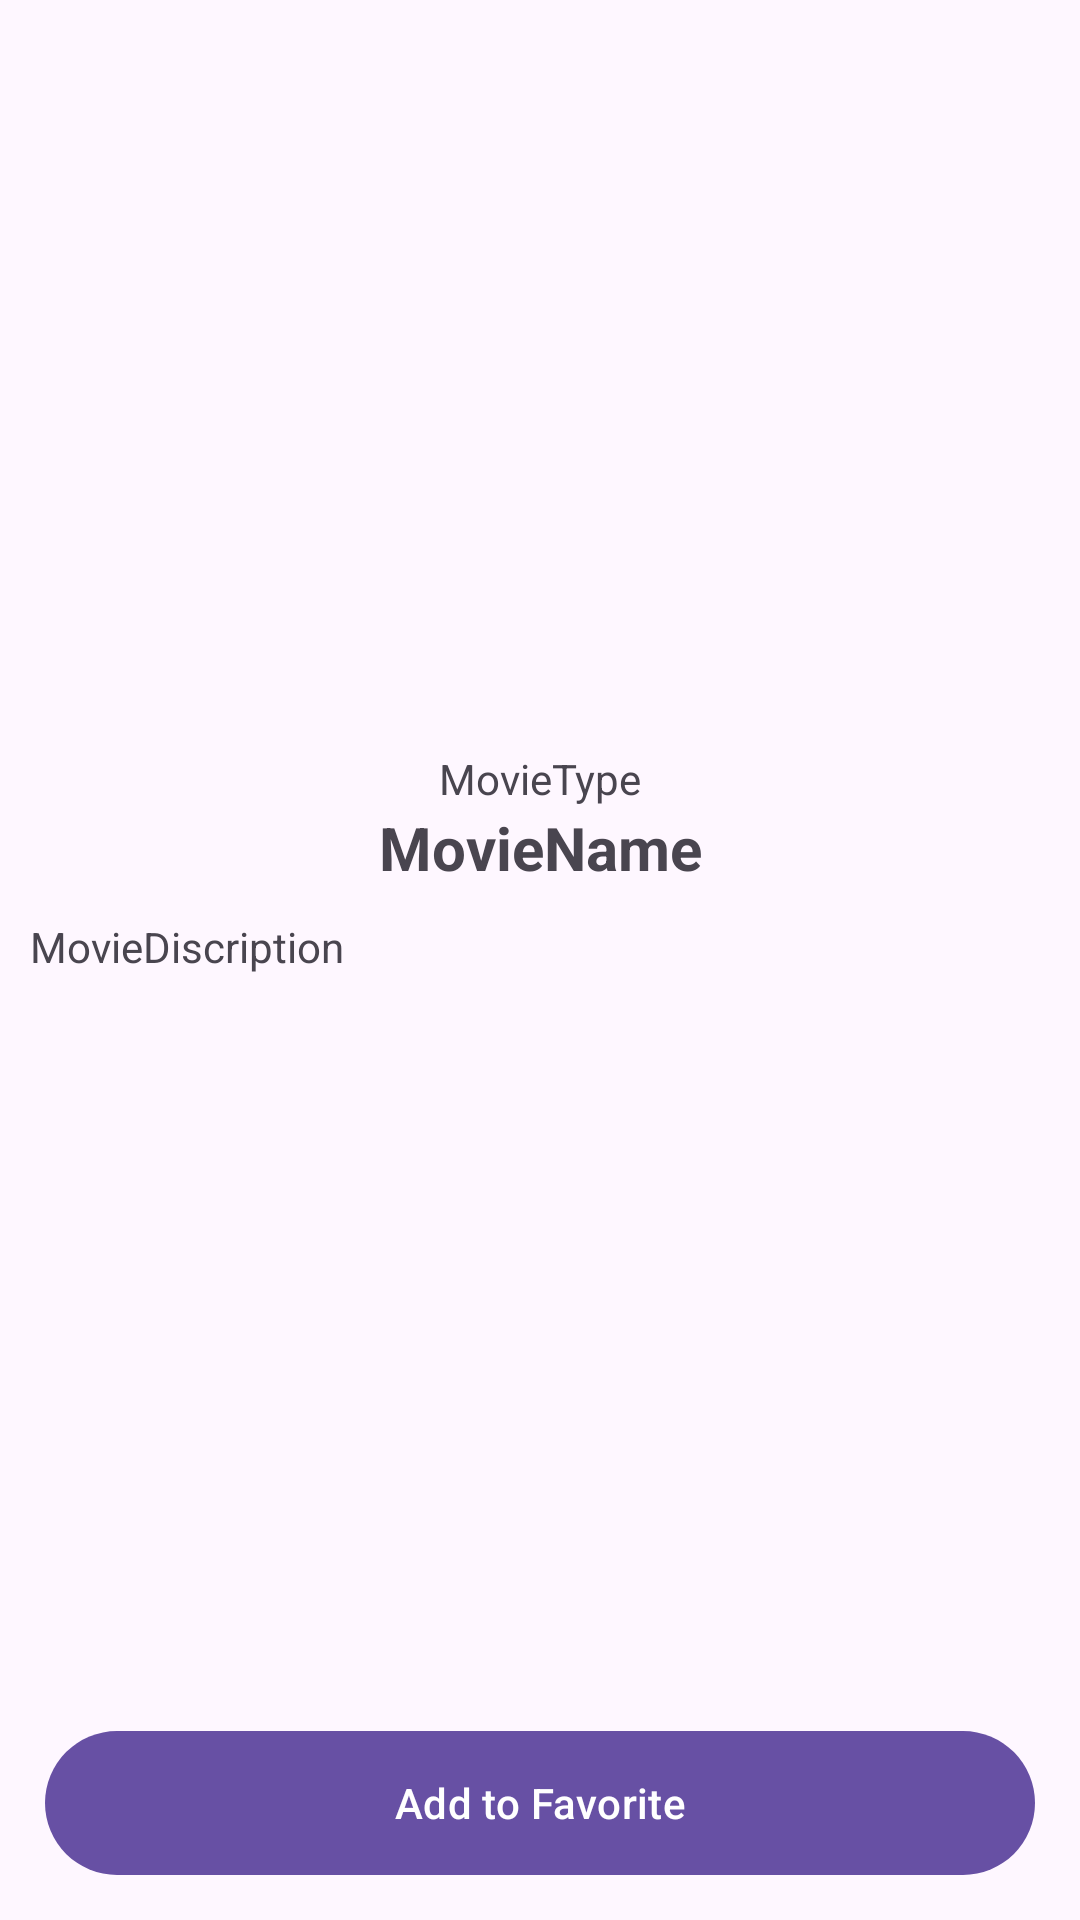

Android layout source for this screen:
<!-- AndroidManifest.xml: application theme Theme.CinemoApp -->
<!-- res/layout/fragment_movie_detail.xml -->
<?xml version="1.0" encoding="utf-8"?>
<androidx.constraintlayout.widget.ConstraintLayout xmlns:android="http://schemas.android.com/apk/res/android"
    xmlns:app="http://schemas.android.com/apk/res-auto"
    xmlns:tools="http://schemas.android.com/tools"
    android:layout_width="match_parent"
    android:layout_height="match_parent"
    tools:context=".view.fragments.MovieDetailFragment">

    
    <LinearLayout
        android:layout_width="match_parent"
        android:layout_height="0dp"
        android:orientation="vertical"
        app:layout_constraintBottom_toTopOf="@+id/favoriteBtn"
        app:layout_constraintEnd_toEndOf="parent"
        app:layout_constraintStart_toStartOf="parent"
        app:layout_constraintTop_toTopOf="parent">

        <RelativeLayout
            android:layout_width="match_parent"
            android:layout_height="wrap_content">

            <com.google.android.material.imageview.ShapeableImageView
                android:id="@+id/iv_movie"
                android:layout_width="250sp"
                android:layout_height="250sp"
                android:layout_centerInParent="true"
                android:src="@drawable/baseline_image_24"
                app:shapeAppearanceOverlay="@style/ShapeAppearance.MaterialComponents.MediumComponent" />
        </RelativeLayout>

        <TextView
            android:id="@+id/tv_movie_type"
            android:layout_width="match_parent"
            android:layout_height="wrap_content"
            android:gravity="center"
            android:text="MovieType"
            android:textSize="14sp" />

        <TextView
            android:id="@+id/tv_movie_name"
            android:layout_width="match_parent"
            android:layout_height="wrap_content"
            android:gravity="center"
            android:text="MovieName"
            android:textSize="20sp"
            android:textStyle="bold" />

        <ScrollView
            android:layout_width="match_parent"
            android:layout_height="match_parent">

            <TextView
                android:id="@+id/tv_movie_discription"
                android:layout_width="match_parent"
                android:layout_height="250sp"
                android:layout_marginHorizontal="10sp"
                android:layout_marginTop="10sp"
                android:gravity="top"
                android:text="MovieDiscription"
                android:textSize="14sp" />
        </ScrollView>

    </LinearLayout>

    <com.google.android.material.button.MaterialButton
        android:id="@+id/favoriteBtn"
        android:layout_width="match_parent"
        android:layout_height="wrap_content"
        android:layout_marginHorizontal="15sp"
        android:layout_marginBottom="15sp"
        android:insetTop="0dp"
        android:insetBottom="0dp"
        android:text="@string/add_to_favorite"
        app:layout_constraintBottom_toBottomOf="parent" />

</androidx.constraintlayout.widget.ConstraintLayout>
<!-- resources referenced by this layout -->
<resources>
  <string name="add_to_favorite">Add to Favorite</string>
  <style name="Theme.CinemoApp" parent="Base.Theme.CinemoApp" />
  <style name="Base.Theme.CinemoApp" parent="Theme.Material3.DayNight.NoActionBar">
          
          
      </style>
</resources>
